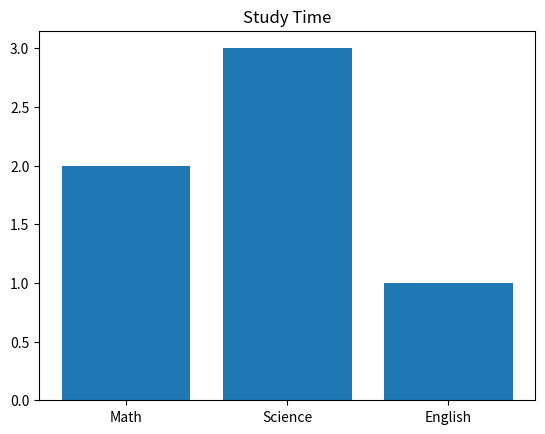
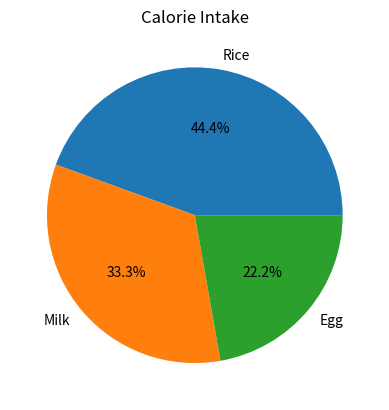
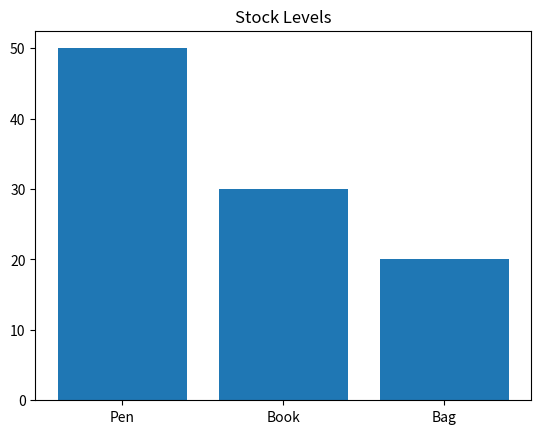
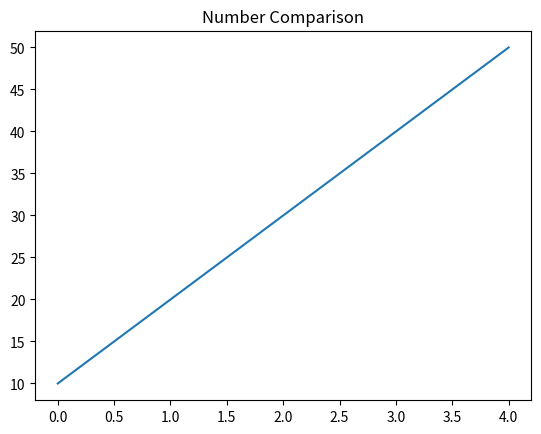
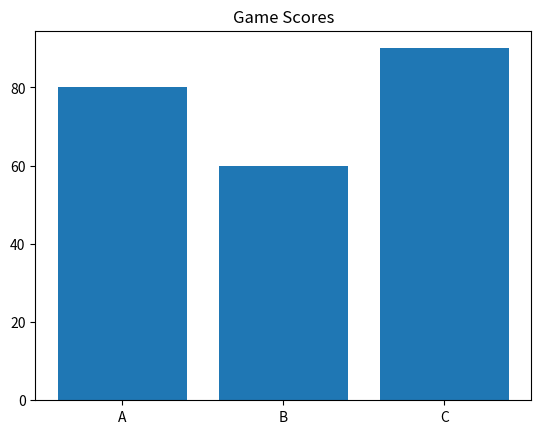
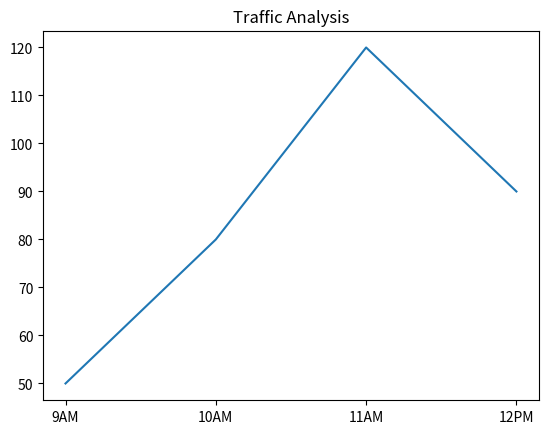

These charts were generated, in order, by the following Python code:
import pandas as pd
import numpy as np
import matplotlib.pyplot as plt

subjects = ["Math", "Science", "English"]
hours = [2, 3, 1]

df = pd.DataFrame({"Subject": subjects, "Hours": hours})

total = np.sum(df["Hours"])
avg = np.mean(df["Hours"])

print("Total Study Time:", total)
print("Average Study Time:", avg)

plt.bar(df["Subject"], df["Hours"])
plt.title("Study Time")
plt.show()

import pandas as pd
import numpy as np
import matplotlib.pyplot as plt

food = ["Rice", "Milk", "Egg"]
calories = [200, 150, 100]

df = pd.DataFrame({"Food": food, "Calories": calories})

total = np.sum(df["Calories"])
print("Total Calories:", total)

plt.pie(df["Calories"], labels=df["Food"], autopct="%1.1f%%")
plt.title("Calorie Intake")
plt.show()

import pandas as pd
import numpy as np
import matplotlib.pyplot as plt

products = ["Pen", "Book", "Bag"]
quantity = [50, 30, 20]

df = pd.DataFrame({"Product": products, "Quantity": quantity})

total = np.sum(df["Quantity"])
print("Total Stock:", total)

plt.bar(df["Product"], df["Quantity"])
plt.title("Stock Levels")
plt.show()

import pandas as pd
import numpy as np
import matplotlib.pyplot as plt

numbers = [10, 20, 30, 40, 50]

df = pd.DataFrame({"Numbers": numbers})

print("Max:", np.max(df["Numbers"]))
print("Min:", np.min(df["Numbers"]))
print("Average:", np.mean(df["Numbers"]))

plt.plot(df["Numbers"])
plt.title("Number Comparison")
plt.show()

import pandas as pd
import numpy as np
import matplotlib.pyplot as plt

players = ["A", "B", "C"]
scores = [80, 60, 90]

df = pd.DataFrame({"Player": players, "Score": scores})

print("Highest Score:", np.max(df["Score"]))

plt.bar(df["Player"], df["Score"])
plt.title("Game Scores")
plt.show()

import pandas as pd
import numpy as np
import matplotlib.pyplot as plt

hours = ["9AM", "10AM", "11AM", "12PM"]
vehicles = [50, 80, 120, 90]

df = pd.DataFrame({"Time": hours, "Vehicles": vehicles})

peak = df.iloc[np.argmax(df["Vehicles"])]
print("Peak Time:", peak["Time"])

plt.plot(df["Time"], df["Vehicles"])
plt.title("Traffic Analysis")
plt.show()

"""
Q7.  
TP = 50, FP = 5, FN = 10, TN = 35 
Total = 50 + 10 + 5 + 35 = 100 
Accuracy = (50 + 35) / 100 = 0.85 
Precision = 50 / (50 + 5) = 0.909 
Recall = 50 / (50 + 10) = 0.8333 
F1 Score = 2 × (0.909 × 0.8333) / (0.909 + 0.8333) 
F1 Score = 2 × 0.7574 / 1.7423 
F1 Score = 0.8694

Q8. 
Total = 40 + 5 + 5 + 10 + 30 + 10 + 5 + 5 + 40 = 150 
Accuracy = (40 + 30 + 40) / 150 = 0.7333 
Precision (A) = 40 / (40 + 10 + 5) = 0.7272 
Recall (A) = 40 / (40 + 5 + 5) = 0.8 
F1 Score (A) = 2 × (0.7272 × 0.8) / (0.7272 + 0.8) 
F1 Score (A) = 2 × 0.5817 / 1.5272 
F1 Score (A) = 0.7618 
Precision (B) = 30 / (5 + 30 + 5) = 0.75 
Recall (B) = 30 / (10 + 30 + 10) = 0.6 
F1 Score (B) = 2 × (0.75 × 0.6) / (0.75 + 0.6) 
F1 Score (B) = 2 × 0.45 / 1.35 
F1 Score (B) = 0.6666 
Precision (C) = 40 / (5 + 10 + 40) = 0.7272 
Recall (C) = 40 / (5 + 5 + 40) = 0.8 
F1 Score (C) = 2 × (0.7272 × 0.8) / (0.7272 + 0.8) 
F1 Score (C) = 2 × 0.5817 / 1.5272 
F1 Score (C) = 0.7618

Q9. 
TP = 20, FP = 10, FN = 80, TN = 890 
Total = 20 + 80 + 10 + 890 = 1000 
Accuracy = (20 + 890) / 1000 = 0.91 
Precision = 20 / (20 + 10) = 0.6666 
Recall = 20 / (20 + 80) = 0.2 
F1 Score = 2 × (0.6666 × 0.2) / (0.6666 + 0.2) 
F1 Score = 2 × 0.1333 / 0.8666 
F1 Score = 0.3076

Q10.  
TP = 45, FP = 15, FN = 5, TN = 35 
Total = 45 + 5 + 15 + 35 = 100 
Accuracy = (45 + 35) / 100 = 0.8 
Precision = 45 / (45 + 15) = 0.75 
Recall = 45 / (45 + 5) = 0.9 
F1 Score = 2 × (0.75 × 0.9) / (0.75 + 0.9) 
F1 Score = 2 × 0.675 / 1.65 
F1 Score = 0.8181
"""
